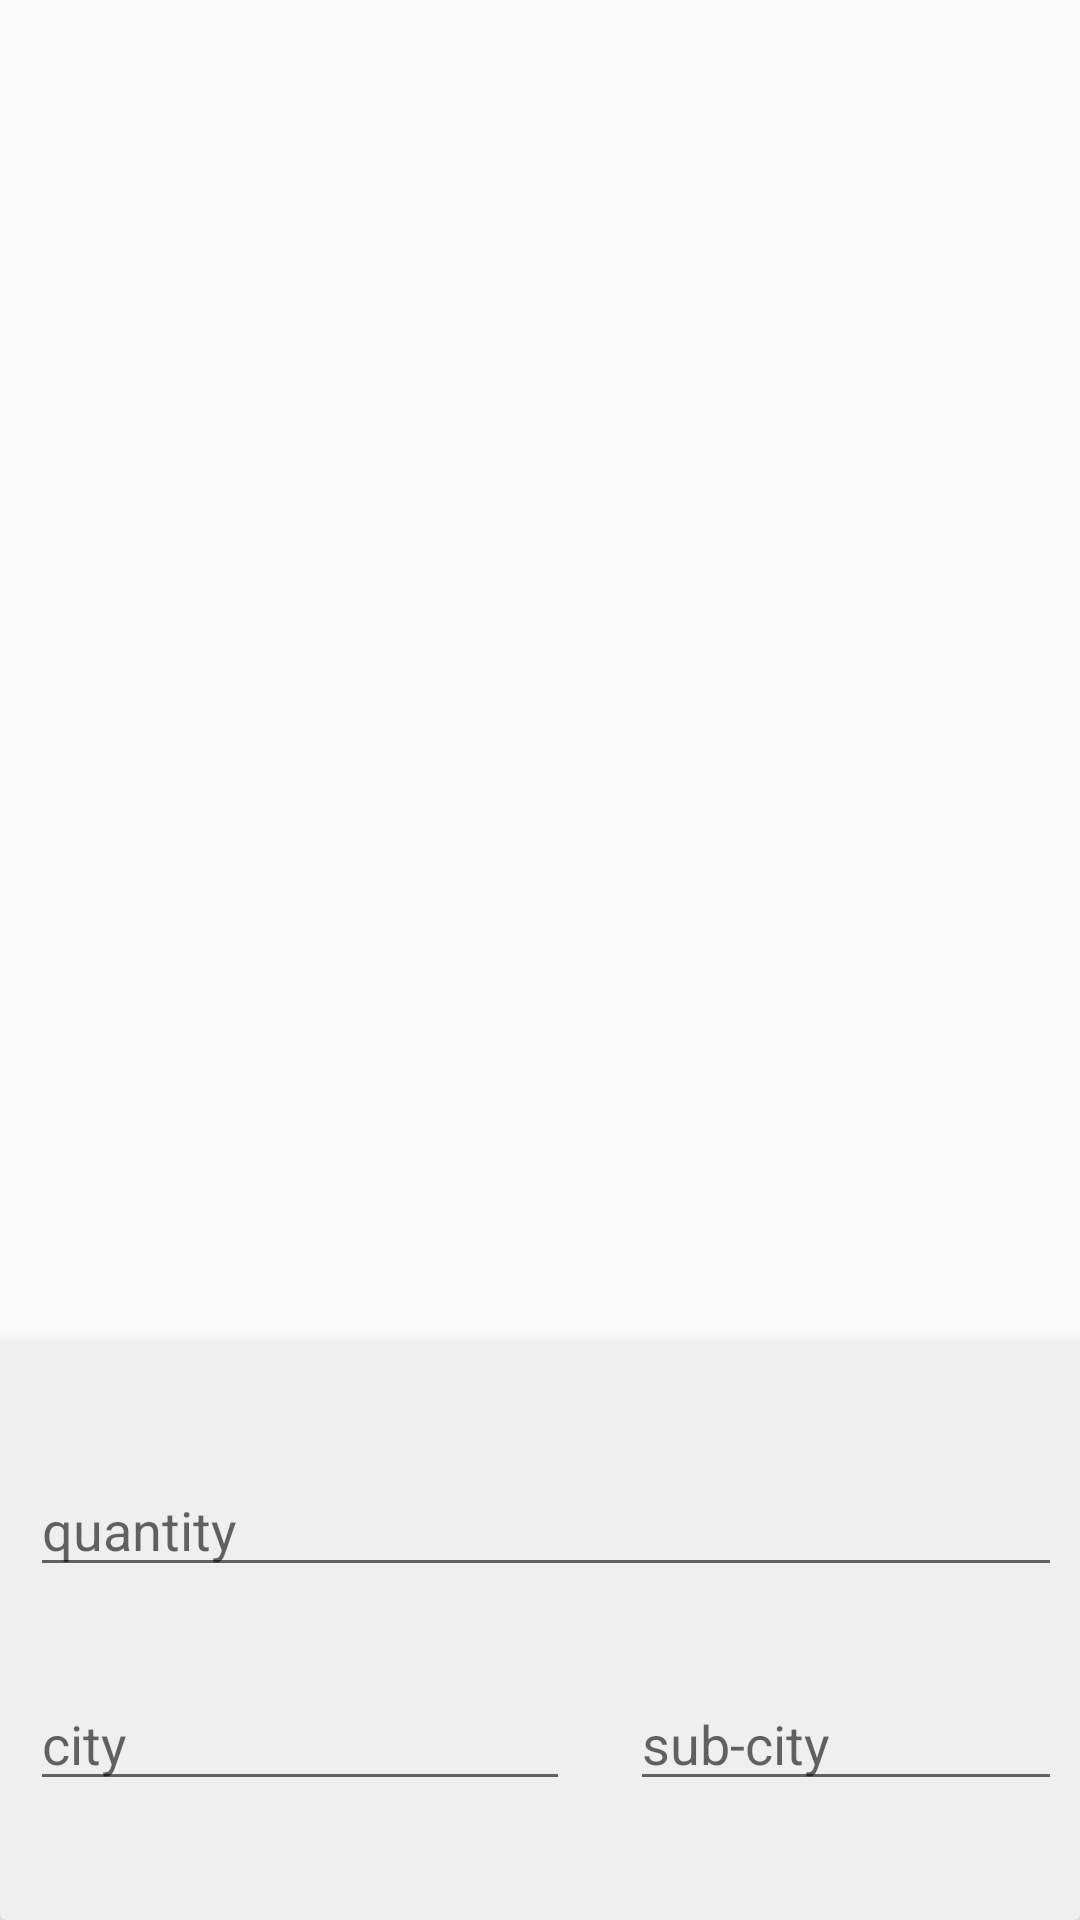

Android layout source for this screen:
<!-- AndroidManifest.xml: application theme Theme.Ahoonstore -->
<!-- res/layout/fragment_create_order.xml -->
<?xml version="1.0" encoding="utf-8"?>
<LinearLayout xmlns:android="http://schemas.android.com/apk/res/android"
    xmlns:tools="http://schemas.android.com/tools"
    android:layout_width="match_parent"
    android:layout_height="match_parent"
    xmlns:app="http://schemas.android.com/apk/res-auto"
    android:orientation="vertical"
    tools:context=".Fragments.createOrder">

    
   <ImageView
       android:layout_width="match_parent"
       android:layout_height="250dp"
       android:id="@+id/headerImage"
       />
    <TextView
        android:layout_width="wrap_content"
        android:layout_height="wrap_content"
        android:textSize="30sp"
        android:layout_gravity="center_horizontal"
        android:layout_marginTop="30dp"
        android:id="@+id/prodName"/>
    <TextView
        android:layout_height="wrap_content"
        android:layout_width="wrap_content"
        android:textSize="20sp"
        android:layout_marginTop="30dp"
        android:layout_marginStart="20dp"
        android:id="@+id/prodDesc"/>
    <TextView
        android:layout_width="wrap_content"
        android:layout_height="wrap_content"
        android:id="@+id/prodPrice"
        android:textSize="30sp"
        android:layout_gravity="end"
        android:layout_marginEnd="30dp"/>
    <androidx.cardview.widget.CardView
        android:layout_width="match_parent"
        android:layout_height="wrap_content"
        app:cardElevation="10dp"
        app:cardMaxElevation="12dp"
        app:contentPadding="10dp"
        android:backgroundTint="@color/whiteMilk"
        android:layout_marginTop="30dp">
        <LinearLayout
            android:layout_width="match_parent"
            android:layout_height="match_parent"
            android:orientation="vertical">
            <EditText
                android:layout_width="400dp"
                android:layout_height="wrap_content"
                android:id="@+id/quantity"
                android:inputType="number"
                android:hint="@string/Quantity"
                android:layout_marginTop="30dp"
                />
            <LinearLayout
                android:layout_width="match_parent"
                android:layout_height="wrap_content"
                android:orientation="horizontal">
                <EditText
                    android:layout_width="180dp"
                    android:layout_height="wrap_content"
                    android:id="@+id/city"
                    android:inputType="text"
                    android:hint="@string/city"
                    android:layout_marginTop="30dp"
                    />
                <EditText
                    android:layout_width="200dp"
                    android:layout_height="wrap_content"
                    android:layout_marginStart="20dp"
                    android:id="@+id/subcity"
                    android:inputType="text"
                    android:hint="@string/sub_city"
                    android:layout_marginTop="30dp"
                    />
            </LinearLayout>
            <EditText
                android:layout_width="200dp"
                android:layout_height="wrap_content"
                android:id="@+id/houseNo"
                android:inputType="text"
                android:hint="@string/house_no"
                android:layout_marginTop="30dp"
                />
            <Button
                android:layout_width="100dp"
                android:layout_height="50dp"
                android:text="@string/btn_order"
                android:textColor="@color/white"
                android:id="@+id/createOrderBtn"
                android:backgroundTint="@color/boldHeader"
                />
        </LinearLayout>

    </androidx.cardview.widget.CardView>
</LinearLayout>
<!-- resources referenced by this layout -->
<resources>
  <color name="boldHeader">#f16724</color>
  <color name="white">#FFFFFFFF</color>
  <color name="whiteMilk">#efefef</color>
  <string name="Quantity">quantity</string>
  <string name="btn_order">Order</string>
  <string name="city">city</string>
  <string name="house_no">house-no</string>
  <string name="sub_city">sub-city</string>
  <style name="Theme.Ahoonstore" parent="Theme.AppCompat.DayNight.NoActionBar">
          
          <item name="colorPrimary">@color/purple_500</item>
          <item name="windowNoTitle">true</item>
          <item name="android:windowFullscreen">true</item>
          <item name="colorPrimaryVariant">@color/purple_700</item>
          <item name="colorOnPrimary">@color/white</item>
          <item name="actionBarSize">50dp</item>
          
          <item name="colorSecondary">@color/teal_200</item>
          <item name="colorSecondaryVariant">@color/teal_700</item>
          <item name="colorOnSecondary">@color/black</item>
          
          <item name="android:statusBarColor" tools:targetApi="l">?attr/colorPrimaryVariant</item>
          
      </style>
  <color name="purple_500">#FF6200EE</color>
  <color name="purple_700">#FF3700B3</color>
  <color name="teal_200">#FF03DAC5</color>
  <color name="teal_700">#FF018786</color>
  <color name="black">#FF000000</color>
</resources>
